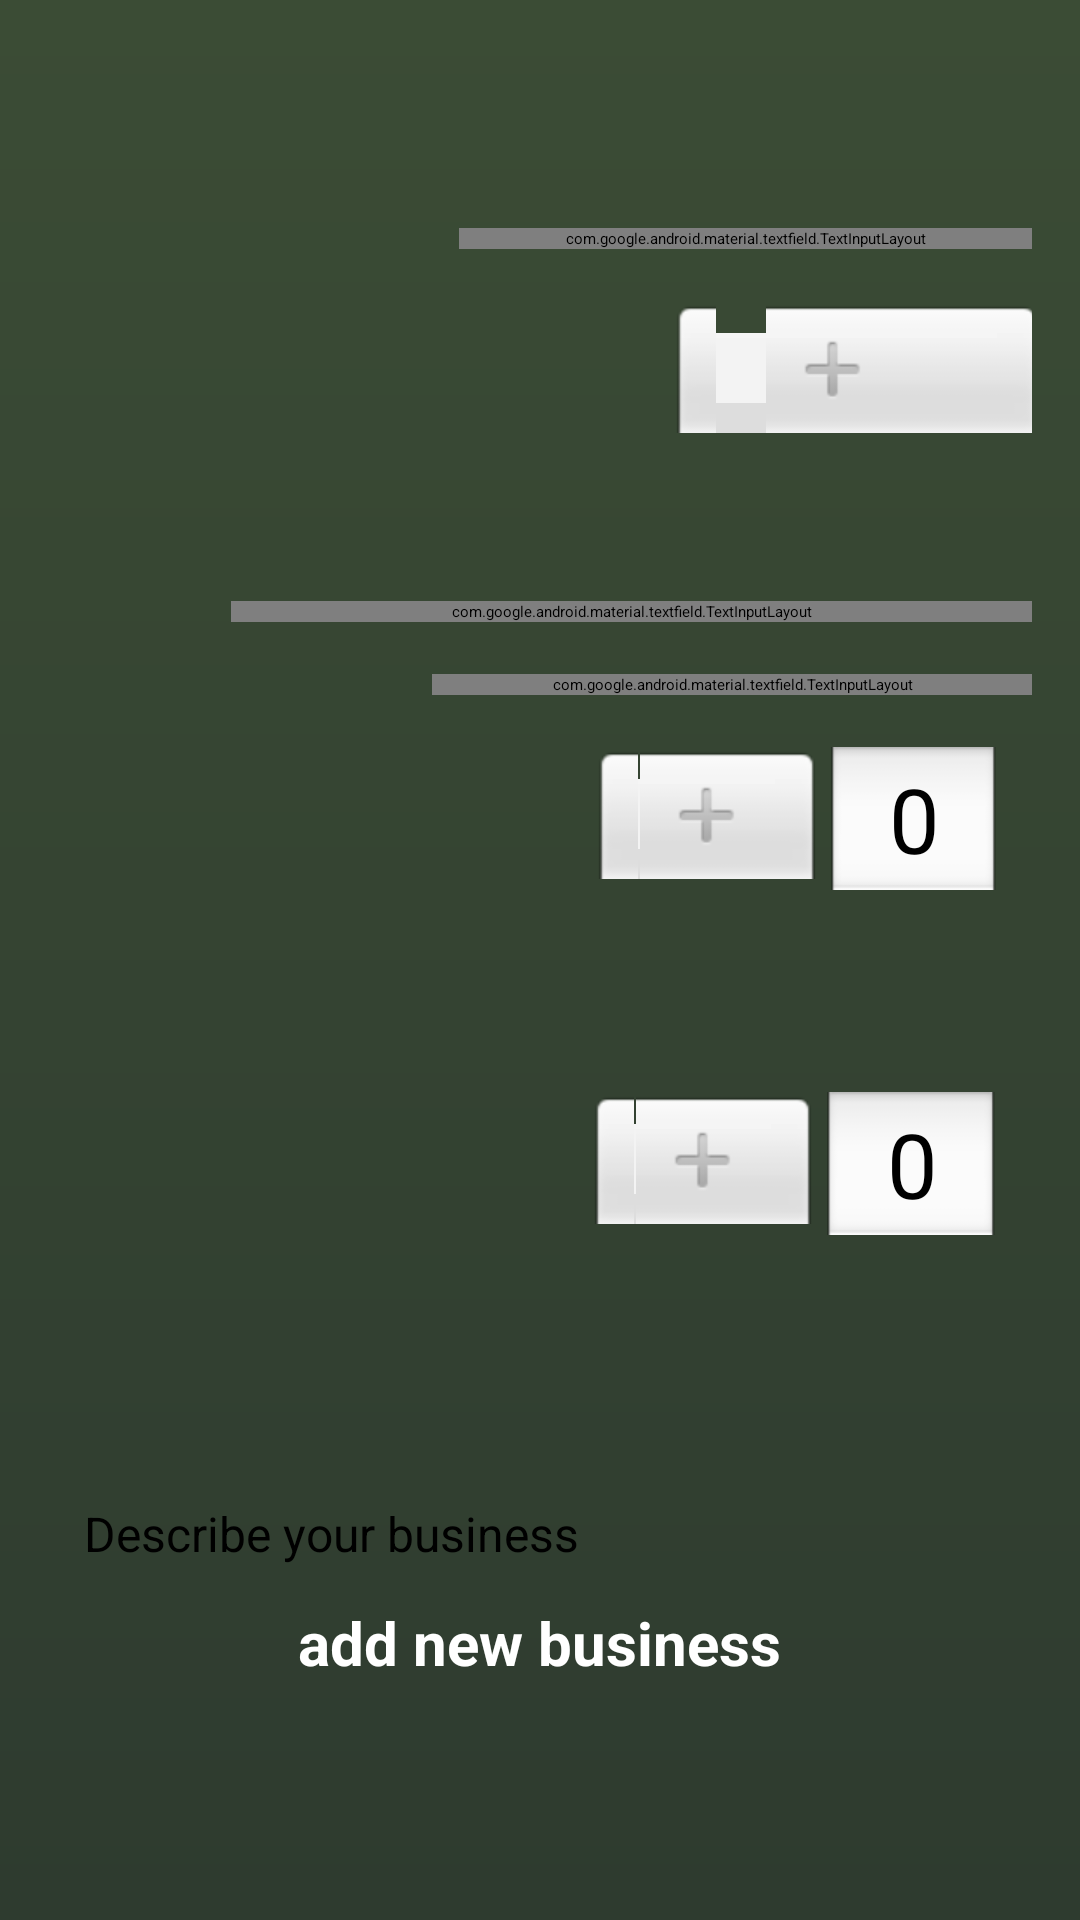

Android layout source for this screen:
<!-- AndroidManifest.xml: application theme Theme.GIS_TEST.NoActionBar -->
<!-- res/layout/business_add_page.xml -->
<?xml version="1.0" encoding="utf-8"?>
<ScrollView xmlns:android="http://schemas.android.com/apk/res/android"
    android:layout_width="match_parent"
    android:layout_height="match_parent"
    xmlns:app="http://schemas.android.com/apk/res-auto"
    android:padding="16dp"
    android:orientation="vertical"
    android:background="@drawable/gradient_background"
    xmlns:tools="http://schemas.android.com/tools"
    tools:ignore="ScrollViewCount">


    
    <LinearLayout

        android:layout_width="match_parent"
        android:layout_height="wrap_content"
        android:orientation="vertical">


        
        <Space
            android:layout_width="match_parent"
            android:layout_height="60dp"/>

        
        <LinearLayout
            android:layout_width="match_parent"
            android:layout_height="wrap_content"
            android:orientation="horizontal">
            <TextView
                android:textColor="@color/borderColor"
                android:layout_width="wrap_content"
                android:layout_height="wrap_content"
                android:text="@string/business_name"
                android:textSize="18sp" />
            <Space
                android:layout_width="10dp"
                android:layout_height="wrap_content" />
            <com.google.android.material.textfield.TextInputLayout
                android:layout_width="match_parent"
                android:layout_height="wrap_content"
                app:boxStrokeColor="@color/paragraphText"
                app:cursorColor="@color/paragraphText"
                app:hintTextColor="@color/paragraphText"
                style="@style/ThemeOverlay.Material3.AutoCompleteTextView.OutlinedBox.Dense">

                <com.google.android.material.textfield.TextInputEditText
                    android:id="@+id/businessName_edt"
                    android:backgroundTint="@color/textInputBackground"
                    android:layout_width="match_parent"
                    android:layout_height="wrap_content"
                    android:autofillHints="username"
                    android:hint="@string/enter_business_name"
                    android:inputType="text"
                    android:minHeight="40dp"
                    android:textSize="18sp"
                    android:textColorHint="@color/hints" />
            </com.google.android.material.textfield.TextInputLayout>
        </LinearLayout>

        
        <LinearLayout
            android:layout_width="match_parent"
            android:layout_height="wrap_content"
            android:orientation="horizontal">

            <TextView
                android:layout_width="wrap_content"
                android:layout_height="wrap_content"
                android:layout_marginTop="35dp"
                android:text="@string/category"
                android:textColor="@color/borderColor"
                android:textSize="18sp" />
            <Space
                android:layout_width="130dp"
                android:layout_height="wrap_content" />
            <NumberPicker
                android:id="@+id/category_picker"
                android:layout_width="126dp"
                android:layout_height="100dp"
                android:layout_marginEnd="10dp"
                android:theme="@style/AppTheme.Picker"
                android:layout_gravity="end" />
        </LinearLayout>

        
        <LinearLayout
            android:layout_width="match_parent"
            android:layout_height="wrap_content"
            android:orientation="horizontal">
            <TextView
                android:textColor="@color/borderColor"
                android:layout_width="wrap_content"
                android:layout_height="wrap_content"
                android:text="@string/street"
                android:textSize="18sp" />
            <Space
                android:layout_width="10dp"
                android:layout_height="wrap_content" />
            <com.google.android.material.textfield.TextInputLayout
                android:layout_width="match_parent"
                android:layout_height="wrap_content"
                app:boxStrokeColor="@color/paragraphText"
                app:cursorColor="@color/paragraphText"
                app:hintTextColor="@color/paragraphText"
                style="@style/ThemeOverlay.Material3.AutoCompleteTextView.OutlinedBox.Dense">

                <AutoCompleteTextView
                    android:id="@+id/streetName_edt"
                    android:layout_width="match_parent"
                    android:layout_height="wrap_content"
                    android:hint="@string/enter_street_name"
                    android:importantForAutofill="no"
                    android:inputType="text"
                    android:minHeight="48dp"
                    android:textSize="16sp"
                    android:textColorHint="@color/hints"
                    android:completionThreshold="3"
                    android:background="@color/textInputBackground"
                    android:paddingTop="10dp"/>
            </com.google.android.material.textfield.TextInputLayout>
        </LinearLayout>

        
        <LinearLayout
            android:layout_width="match_parent"
            android:layout_height="wrap_content"
            android:orientation="horizontal">
            <TextView
                android:textColor="@color/borderColor"
                android:layout_width="wrap_content"
                android:layout_height="wrap_content"
                android:text="@string/street_number"
                android:textSize="18sp" />
            <Space
                android:layout_width="10dp"
                android:layout_height="wrap_content" />
            <com.google.android.material.textfield.TextInputLayout
                android:layout_width="match_parent"
                android:layout_height="wrap_content"
                app:boxStrokeColor="@color/paragraphText"
                app:cursorColor="@color/paragraphText"
                app:hintTextColor="@color/paragraphText"
                style="@style/ThemeOverlay.Material3.AutoCompleteTextView.OutlinedBox.Dense">

                <com.google.android.material.textfield.TextInputEditText
                    android:id="@+id/streetnumber_edt"
                    android:backgroundTint="@color/textInputBackground"
                    android:layout_width="match_parent"
                    android:layout_height="wrap_content"
                    android:hint="@string/enter_street_number"
                    android:importantForAutofill="no"
                    android:inputType="number"
                    android:minHeight="40dp"
                    android:textSize="18sp"
                    android:textColorHint="@color/hints" />
            </com.google.android.material.textfield.TextInputLayout>
        </LinearLayout>

        
        <LinearLayout
            android:layout_width="match_parent"
            android:layout_height="wrap_content"
            android:orientation="horizontal">
            <TextView
                android:textColor="@color/borderColor"
                android:layout_width="wrap_content"
                android:layout_height="wrap_content"
                android:text="@string/opening_hours"
                android:textSize="18sp"
                android:layout_marginTop="35dp"
                />
            <Space
                android:layout_width="60dp"
                android:layout_height="wrap_content"/>
            <NumberPicker
                android:id="@+id/open_hour_picker"
                android:layout_width="wrap_content"
                android:layout_height="100dp"
                android:layout_marginEnd="10dp"
                android:theme="@style/AppTheme.Picker"
                android:layout_gravity="end" />
            <NumberPicker
                android:id="@+id/open_minute_picker"
                android:layout_width="wrap_content"
                android:layout_height="100dp"
                android:layout_marginEnd="10dp"
                android:theme="@style/AppTheme.Picker"
                android:layout_gravity="end" />
        </LinearLayout>
        <Space
            android:layout_width="match_parent"
            android:layout_height="15dp"/>
        <LinearLayout
            android:layout_width="match_parent"
            android:layout_height="wrap_content"
            android:orientation="horizontal">

            <TextView
                android:layout_width="wrap_content"
                android:layout_height="wrap_content"
                android:layout_marginTop="35dp"
                android:text="@string/closing_hours"
                android:textColor="@color/borderColor"
                android:textSize="18sp" />
            <Space
                android:layout_width="65dp"
                android:layout_height="wrap_content"/>
            <NumberPicker
                android:id="@+id/close_hour_picker"
                android:layout_width="wrap_content"
                android:layout_height="100dp"
                android:layout_marginEnd="10dp"
                android:theme="@style/AppTheme.Picker"
                android:layout_gravity="end" />
            <NumberPicker
                android:id="@+id/close_minute_picker"
                android:layout_width="wrap_content"
                android:layout_height="100dp"
                android:layout_marginEnd="10dp"
                android:theme="@style/AppTheme.Picker"
                android:layout_gravity="end" />
        </LinearLayout>
        
        <TextView
            android:textColor="@color/borderColor"
            android:layout_width="wrap_content"
            android:layout_height="wrap_content"
            android:text="@string/description"
            android:textSize="18sp" />
        <EditText
            android:id="@+id/businessDescEdt"
            android:backgroundTint="@color/textInputBackground"
            android:layout_width="match_parent"
            android:layout_height="wrap_content"
            android:background="@drawable/textboxbackground"
            android:padding="12dp"
            android:hint="@string/describe_your_business"
            android:textSize="16sp"
            android:textColor="@color/black" />

        
        <Button
            android:layout_width="wrap_content"
            android:layout_height="wrap_content"
            android:layout_gravity="center"
            android:text="add new business"
            android:textColor="@color/white"
            android:textStyle="bold"
            android:backgroundTint="@color/paragraphText"
            android:textSize="20sp"
            android:id="@+id/add_btn" />
        <Space
            android:layout_width="match_parent"
            android:layout_height="60dp"/>

    </LinearLayout>

</ScrollView>
<!-- resources referenced by this layout -->
<resources>
  <color name="black">#FF000000</color>
  <color name="hints">#546E7A</color>
  <color name="white">#FFFFFFFF</color>
  <!-- drawable gradient_background (drawable) -->
  <layer-list xmlns:android="http://schemas.android.com/apk/res/android">
      <item>
          <shape android:shape="rectangle">
              <gradient
                  android:angle="270"
                  android:startColor="#3B4C35"
                  android:endColor="#2E3B2F"/>
          </shape>
      </item>
  </layer-list>
  <string name="business_name">Business name:</string>
  <string name="category">Category:</string>
  <string name="closing_hours">Closing hours:</string>
  <string name="describe_your_business">Describe your business</string>
  <string name="description">Description:</string>
  <string name="enter_business_name">Enter business name</string>
  <string name="enter_street_name">Enter street name</string>
  <string name="enter_street_number">Enter street number</string>
  <string name="opening_hours">Opening hours:</string>
  <string name="street">street:</string>
  <string name="street_number">Street number:</string>
  <style name="AppTheme.Picker" parent="Theme.AppCompat.Light.NoActionBar">
          <item name="android:textColorPrimary">@android:color/black</item>
      </style>
</resources>
